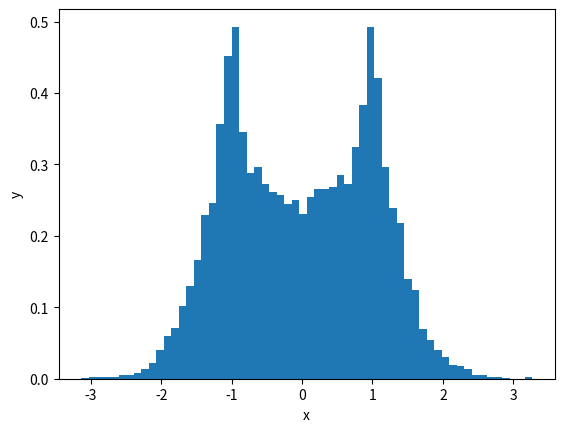

Python code for this plot:
import numpy as np
import matplotlib.pyplot as plt

def generate_linear_distribiution(n, t):
    rng = np.random.default_rng()
    X = rng.uniform(0,1,(t,n))
    mu = 0.5
    sigma = np.sqrt(1/12)
    S = np.sum(X, axis=1)
    Z = (S - n*mu) / (sigma * np.sqrt(n))
    return Z

def generate_Cauchy_distribiution(n, t):
    rng = np.random.default_rng()
    X = rng.standard_cauchy(size = (t,n))
    sigma = X.std(axis=1)
    S = np.sum(X, axis=1)
    Z = S / (sigma * np.sqrt(n))
    return Z


#data = generate_linear_distribiution(n, t)

n = 1000
t = 10000

data = generate_Cauchy_distribiution(n, t)
 
plt.figure()
plt.hist(data, bins=60, density=True)
plt.xlabel('x')
plt.ylabel('y')
plt.show()
